Image classification data set "dataset" (jayx101/ObjectRecognition on GitHub). Class labels (11): bulb, Fitbit, glasses, keys, Leatherman multi-tool, Nurofen, pliers, remote control, tape, trigger, trigger small.

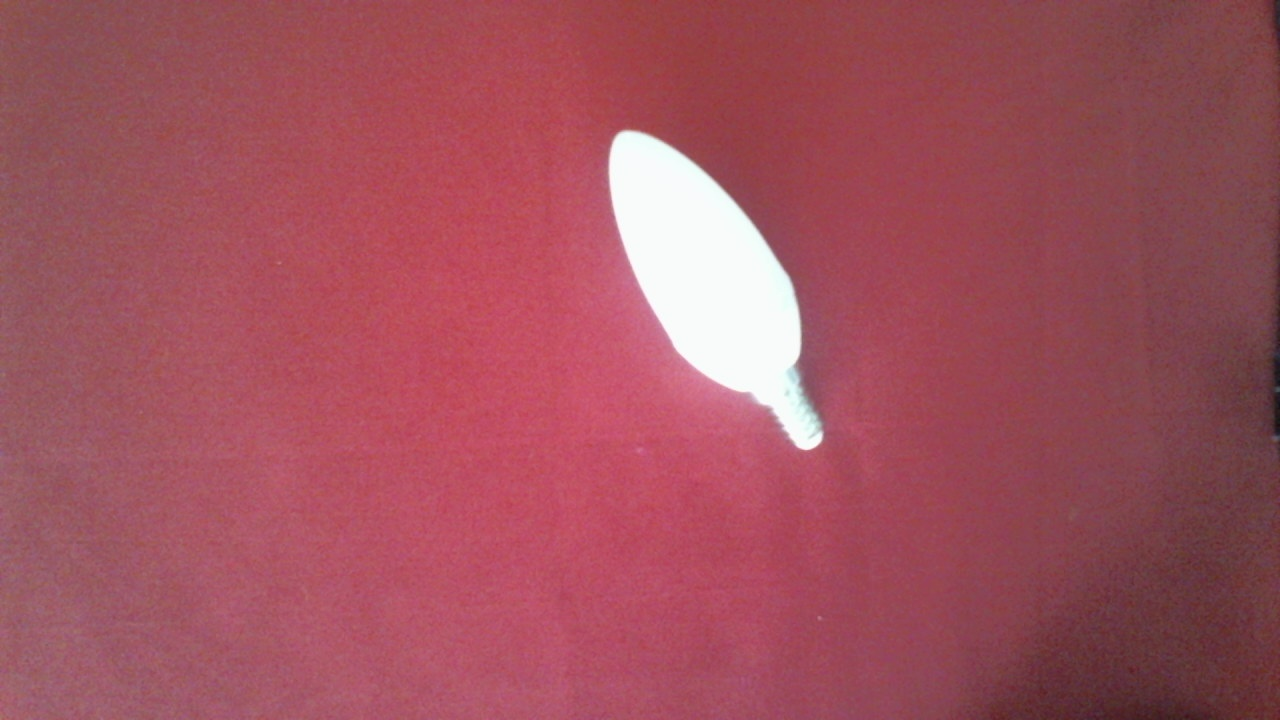
Label: bulb

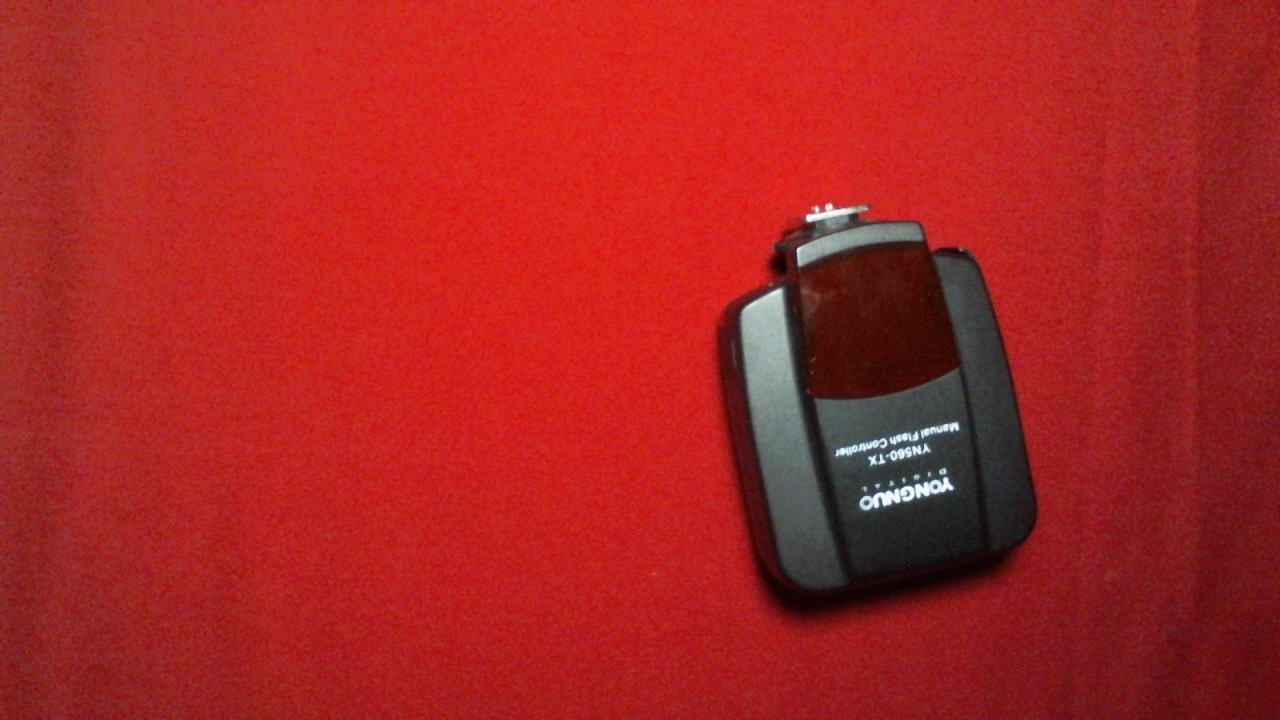
Label: trigger

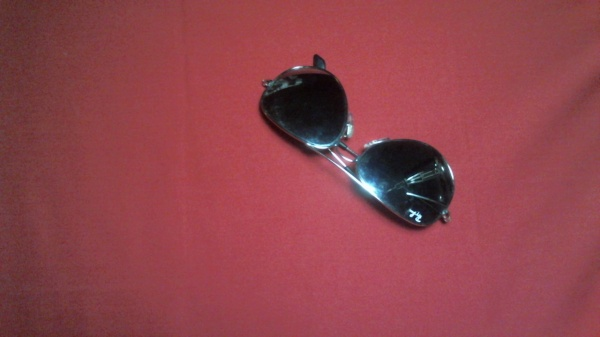
Label: glasses

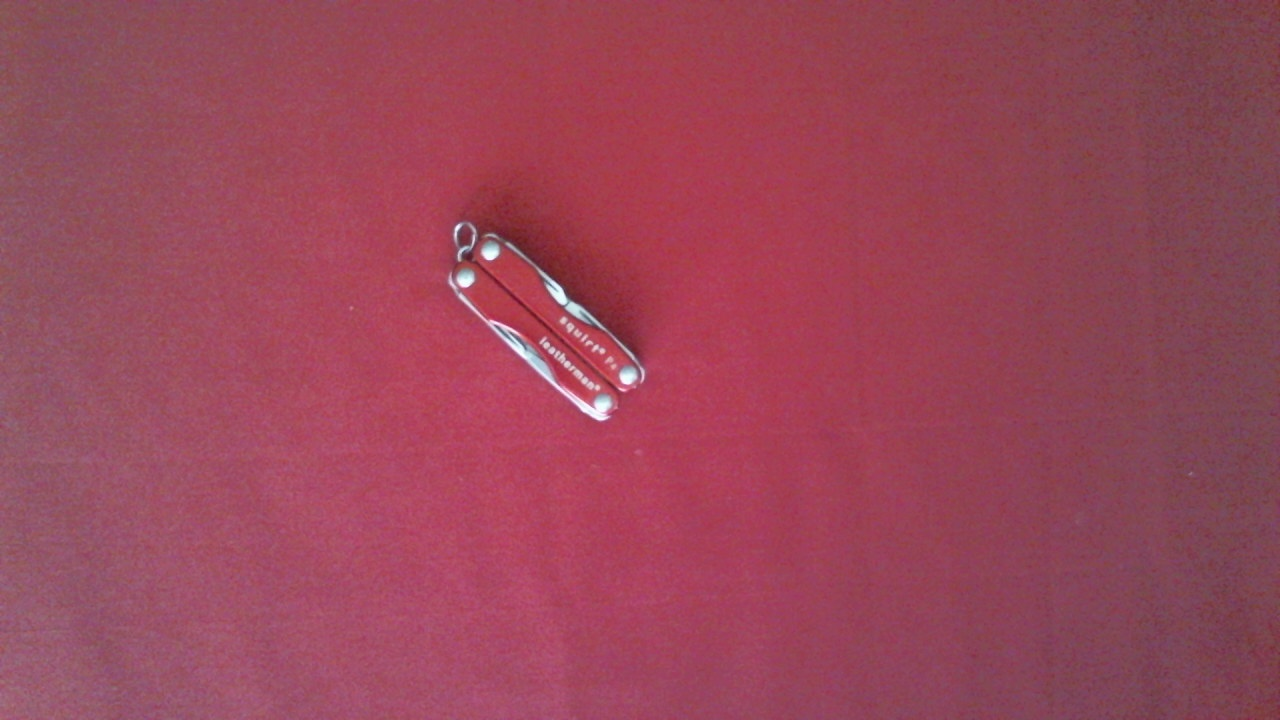
Label: Leatherman multi-tool

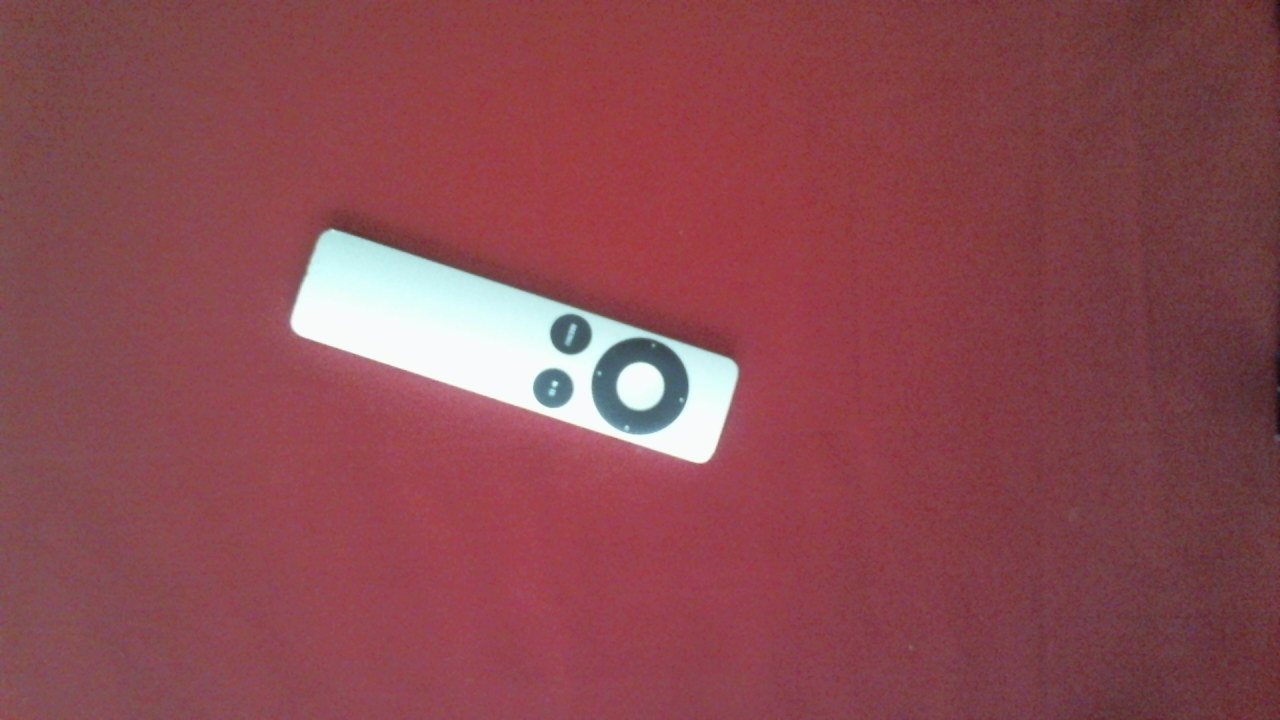
Label: remote control

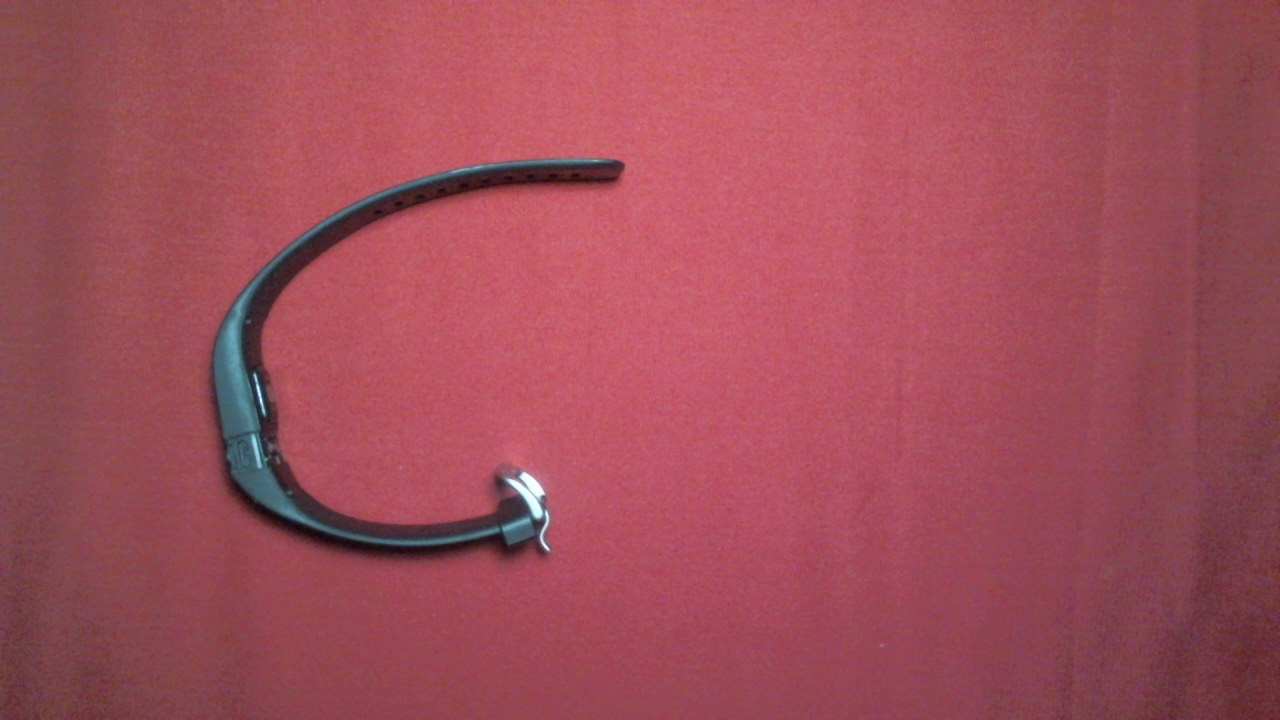
Label: Fitbit
